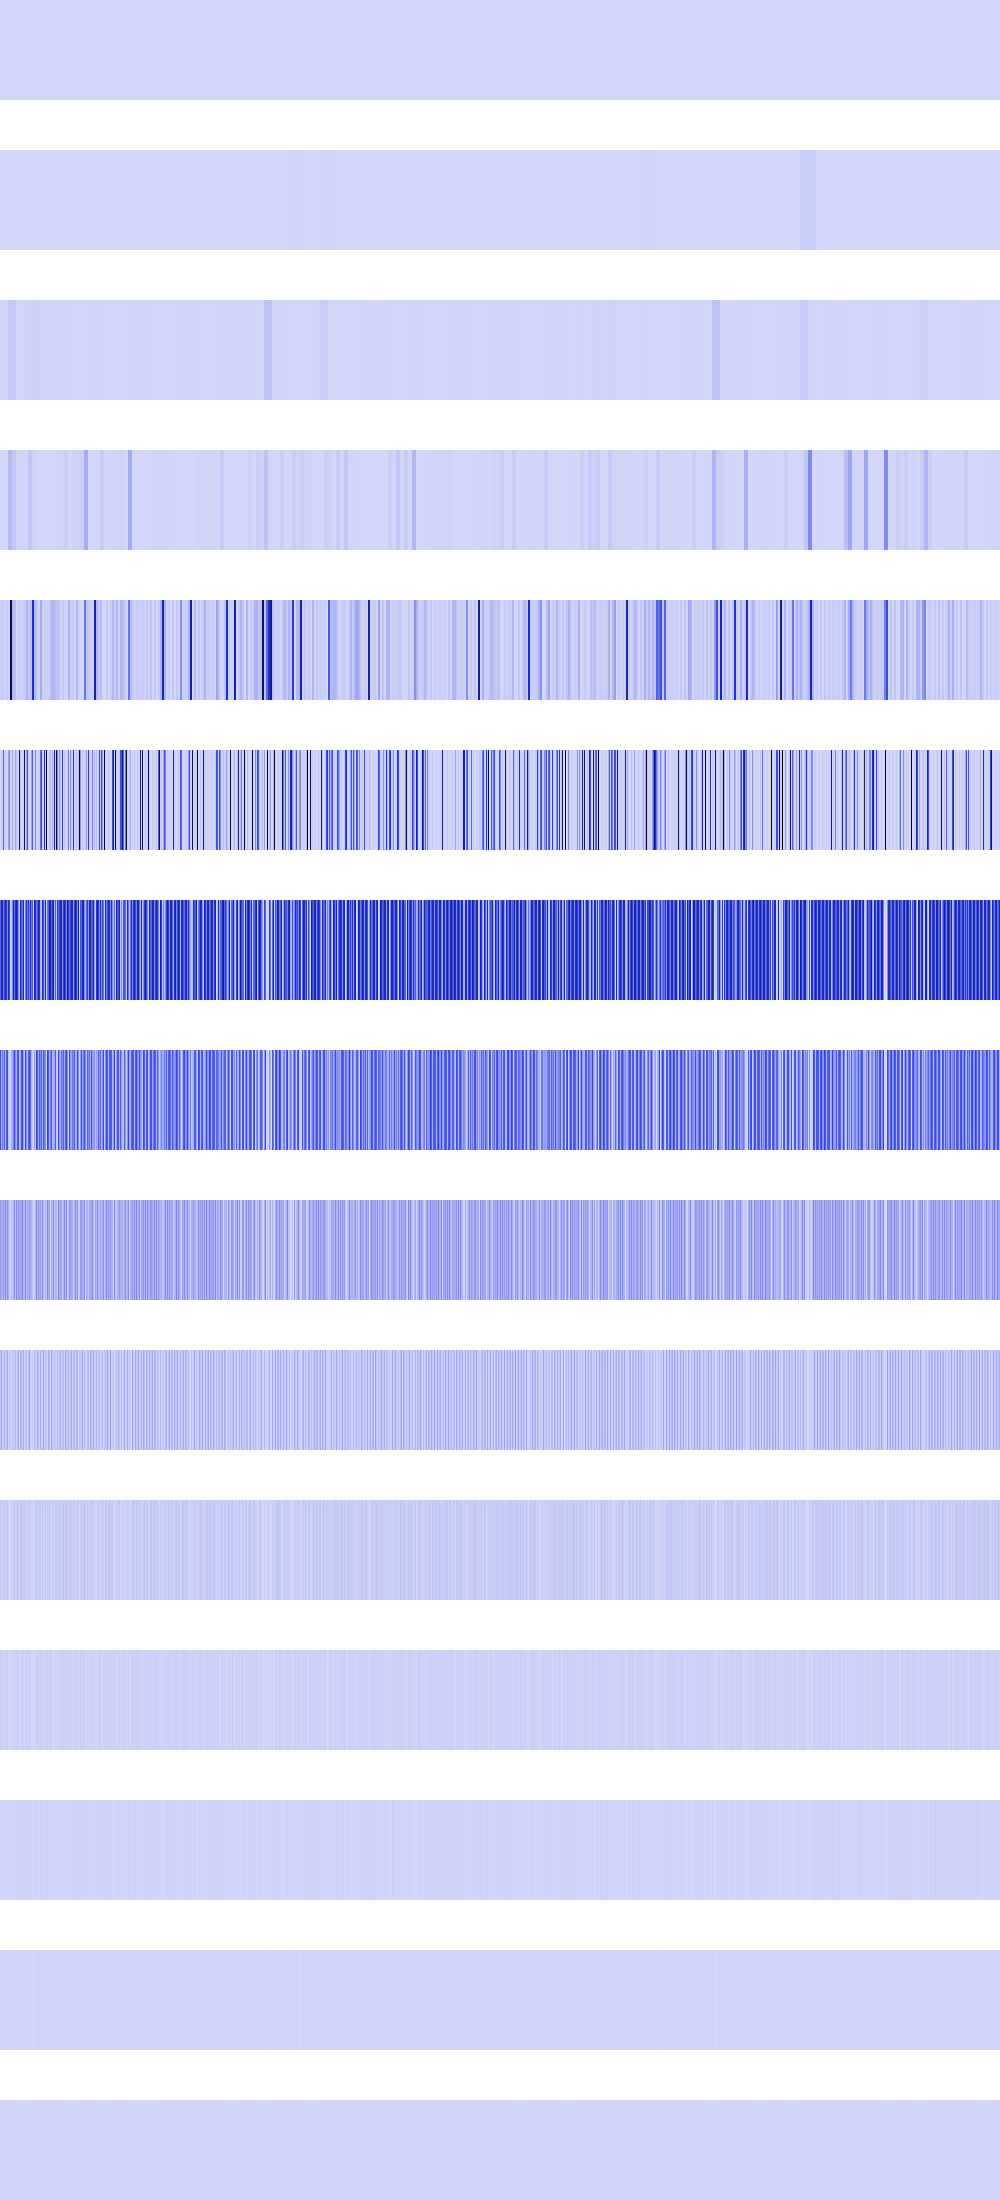

Values plotted in this chart, from the file beside it:
391872, 391872, 391872, 391872, 391872, 391872, 391872, 391872, 391872, 391872, 391872, 391872, 391872, 391872, 391872, 391872, 391872, 391872, 391872, 391872, 391872, 391872, 391872, 391872
0, 0, 0, 0, 0, 0, 0, 0, 0, 0, 0, 0, 0, 0, 0, 0, 1567490, 1567490, 1567490, 1567490, 1567490, 1567490, 1567490, 1567490
4293136, 4293136, 4293136, 4293136, 4293136, 4293136, 4293136, 4293136, 38638904, 38638904, 38638904, 38638904, 38638904, 38638904, 38638904, 38638904, 118336, 118336, 118336, 118336, 118336, 118336, 118336, 118336
186624, 186624, 186624, 186624, 746496, 746496, 746496, 746496, 83758288, 83758288, 83758288, 83758288, 45373996, 45373996, 45373996, 45373996, 4665574, 4665574, 4665574, 4665574, 6718464, 6718464, 6718464, 6718464
20939572, 20939572, 29593600, 29593600, 8111104, 8111104, 39739824, 39739824, 8111104, 8111104, 902888256, 902888256, 88509472, 88509472, 64512268, 64512268, 5456896, 5456896, 32444416, 32444416, 16516096, 16516096, 23347936, 23347936
0, 29593600, 13778944, 325727424, 2985984, 51380224, 3936256, 0, 152569616, 205520896, 0, 24285184, 112869376, 15745024, 2166784, 135675904, 47775744, 5017600, 0, 822083584, 35426304, 262144, 0, 24285184
331291264, 588709888, 594685056, 269910016, 423526400, 642456064, 442277888, 221593600, 553848960, 411041792, 0, 53878784, 225738752, 590031872, 299835392, 499286016, 630724864, 462331904, 216612864, 33554432, 598417408, 352401536, 290922304, 584253440
384532480, 147800064, 260603904, 170721280, 344276992, 106659840, 344408064, 392265728, 59129856, 16777216, 0, 107757568, 132710400, 239370240, 399851520, 210042880, 108232704, 346112000, 387284992, 67108864, 128139264, 365133824, 411271168, 173752320
173473792, 111050752, 110166016, 173670400, 92962816, 213319680, 93224960, 188940288, 118259712, 33554432, 0, 72908800, 47316992, 101253120, 204111872, 50987008, 216465408, 96632832, 178978816, 134217728, 138838016, 134676480, 218562560, 95846400
44957696, 138215424, 19005440, 28573696, 110428160, 7208960, 77398016, 126222336, 1638400, 67108864, 0, 19988480, 44302336, 34734080, 22347776, 85196800, 13500416, 50659328, 148242432, 0, 93126656, 101580800, 17694720, 132972544
47972352, 16384000, 38010880, 23592960, 44695552, 14417920, 45744128, 51118080, 3276800, 0, 0, 31588352, 4718592, 44302336, 44695552, 19398656, 27000832, 50987008, 44826624, 0, 43646976, 43778048, 35389440, 22675456
20447232, 15990784, 17301504, 13631488, 13893632, 20447232, 15990784, 26738688, 6553600, 0, 0, 4456448, 9437184, 13107200, 13893632, 5242880, 12058624, 26476544, 14155776, 0, 11796480, 12058624, 28835840, 11796480
7340032, 15204352, 1048576, 10485760, 2621440, 7340032, 15204352, 3145728, 13107200, 0, 0, 8912896, 2097152, 17825792, 2621440, 10485760, 7340032, 2621440, 19922944, 0, 15204352, 7340032, 7340032, 15204352
6291456, 5242880, 2097152, 4194304, 5242880, 6291456, 5242880, 6291456, 1048576, 0, 0, 1048576, 4194304, 2097152, 5242880, 4194304, 6291456, 5242880, 6291456, 0, 5242880, 6291456, 6291456, 5242880
4194304, 2097152, 4194304, 0, 2097152, 4194304, 2097152, 4194304, 2097152, 0, 0, 2097152, 0, 4194304, 2097152, 0, 4194304, 2097152, 4194304, 0, 2097152, 4194304, 4194304, 2097152
